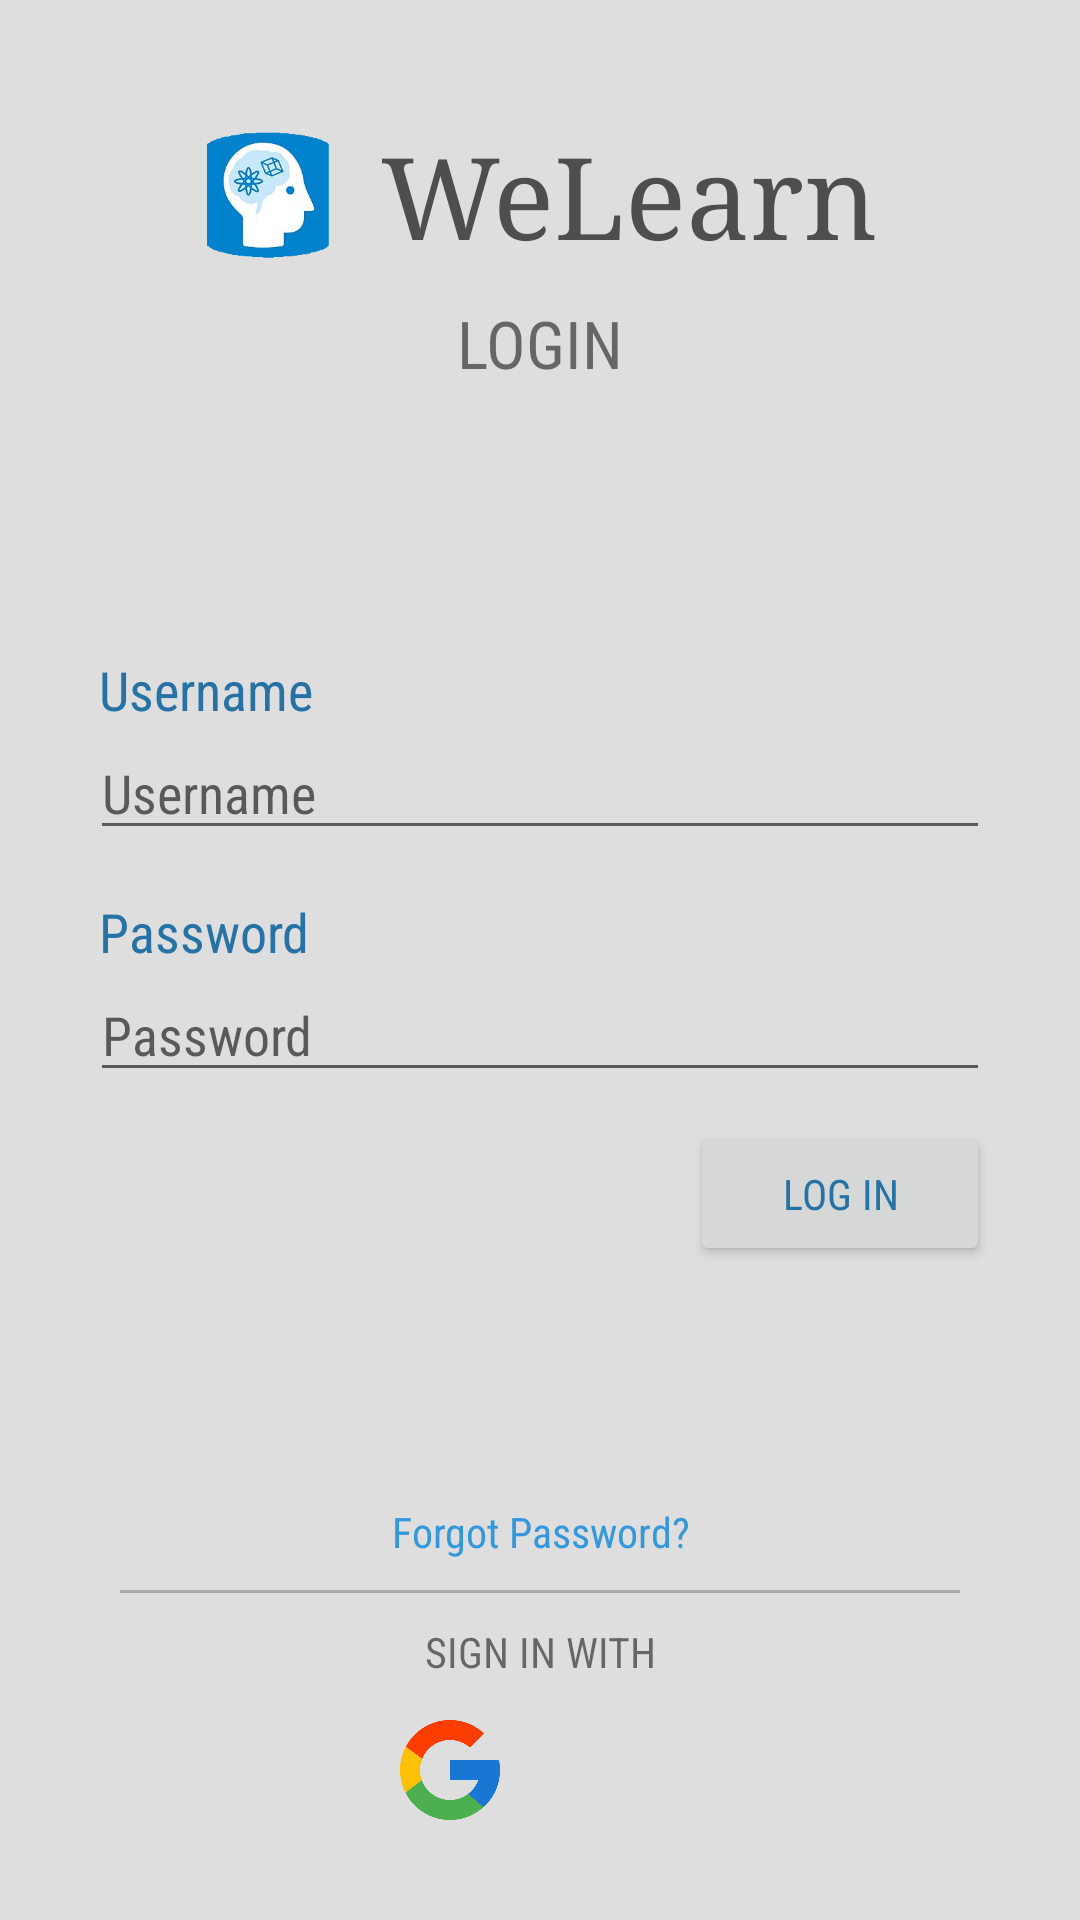

Here is an Android app screen rendered from its layout file. Give the layout XML and the strings, colors and styles it references.
<!-- AndroidManifest.xml: application theme AppTheme -->
<!-- res/layout/activity_login.xml -->
<?xml version="1.0" encoding="utf-8"?>
<RelativeLayout xmlns:android="http://schemas.android.com/apk/res/android"
    xmlns:app="http://schemas.android.com/apk/res-auto"
    xmlns:tools="http://schemas.android.com/tools"
    android:layout_width="match_parent"
    android:layout_height="match_parent"
    android:background="@color/lightGrey"
    tools:context="com.imk7.welearn.welearn.LoginActivity">

    <LinearLayout
        android:id="@+id/logo"
        android:layout_width="wrap_content"
        android:layout_height="wrap_content"
        android:layout_alignParentTop="true"
        android:orientation="horizontal"
        android:layout_centerHorizontal="true"
        android:layout_marginTop="40dp">

        <ImageView
            android:layout_width="45dp"
            android:layout_height="match_parent"
            android:layout_marginRight="15dp"
            android:src="@drawable/image2" />

        <TextView
            android:layout_width="wrap_content"
            android:layout_height="wrap_content"
            android:fontFamily="serif"
            android:text="WeLearn"
            android:textColor="@color/darkGrey"
            android:textSize="38sp" />

    </LinearLayout>

    <TextView
        android:layout_width="wrap_content"
        android:layout_height="wrap_content"
        android:text="LOGIN"
        android:fontFamily="sans-serif-condensed"
        android:textSize="22sp"
        android:layout_centerHorizontal="true"
        android:layout_below="@id/logo"
        android:layout_marginTop="10dp"/>

    <LinearLayout
        android:id="@+id/login_form"
        android:layout_width="match_parent"
        android:layout_height="wrap_content"
        android:layout_margin="15dp"
        android:layout_centerInParent="true"
        android:orientation="vertical"
        android:background="@drawable/layout_bg">

        <TextView
            android:layout_width="match_parent"
            android:layout_height="wrap_content"
            android:text="Username"
            android:textColor="@color/colorPrimaryDarker"
            android:textSize="18sp"
            android:fontFamily="sans-serif-condensed"
            android:layout_marginTop="15dp"
            android:layout_marginLeft="18dp"
            android:layout_marginRight="15dp"/>

        <EditText
            android:id="@+id/edt_login_username"
            android:layout_width="match_parent"
            android:layout_height="wrap_content"
            android:hint="Username"
            android:inputType="textPersonName"
            android:fontFamily="sans-serif-condensed"
            android:layout_marginLeft="15dp"
            android:layout_marginRight="15dp"/>

        <TextView
            android:layout_width="match_parent"
            android:layout_height="wrap_content"
            android:text="Password"
            android:textColor="@color/colorPrimaryDarker"
            android:textSize="18sp"
            android:fontFamily="sans-serif-condensed"
            android:layout_marginTop="15dp"
            android:layout_marginLeft="18dp"
            android:layout_marginRight="15dp"/>

        <EditText
            android:id="@+id/edt_login_password"
            android:layout_width="match_parent"
            android:layout_height="wrap_content"
            android:hint="Password"
            android:inputType="textPassword"
            android:fontFamily="sans-serif-condensed"
            android:layout_marginLeft="15dp"
            android:layout_marginRight="15dp"
            android:layout_marginBottom="10dp"/>

        <Button
            android:id="@+id/btn_login"
            android:layout_width="100dp"
            android:layout_height="wrap_content"
            android:text="Log In"
            android:textColor="@color/colorPrimaryDarker"
            android:layout_gravity="end"
            android:fontFamily="sans-serif-condensed"
            android:layout_marginRight="15dp"
            android:layout_marginBottom="15dp"/>

    </LinearLayout>



    <LinearLayout
        android:layout_width="match_parent"
        android:layout_height="wrap_content"
        android:orientation="vertical"
        android:layout_alignParentBottom="true">

        <TextView
            android:layout_width="match_parent"
            android:layout_height="wrap_content"
            android:text="Forgot Password?"
            android:textSize="14sp"
            android:textAlignment="center"
            android:fontFamily="sans-serif-condensed"
            android:layout_marginBottom="10dp"
            android:textColor="@color/colorPrimary" />

        <LinearLayout
            android:id="@+id/strip"
            android:layout_width="match_parent"
            android:layout_height="1dp"
            android:background="@android:color/darker_gray"
            android:orientation="horizontal"
            android:layout_marginLeft="40dp"
            android:layout_marginRight="40dp"
            android:layout_marginBottom="5dp">

        </LinearLayout>

        <TextView
            android:layout_width="match_parent"
            android:layout_height="wrap_content"
            android:text="SIGN IN WITH"
            android:fontFamily="sans-serif-condensed"
            android:textAlignment="center"
            android:layout_marginTop="5dp"/>

        <LinearLayout
            android:layout_width="wrap_content"
            android:layout_height="wrap_content"
            android:orientation="horizontal"
            android:layout_gravity="center"
            android:layout_marginBottom="20dp">

            <ImageView
                android:layout_width="60dp"
                android:layout_height="60dp"
                android:padding="10dp"
                android:src="@drawable/image3"
                />

            <ImageView
                android:layout_width="60dp"
                android:layout_height="60dp"
                android:src="@drawable/image_4"/>

        </LinearLayout>

    </LinearLayout>

</RelativeLayout>
<!-- resources referenced by this layout -->
<resources>
  <color name="colorPrimary">#3498DB</color>
  <color name="colorPrimaryDarker">#2772a4</color>
  <color name="darkGrey">#4e4e4e</color>
  <color name="lightGrey">#dedede</color>
  <!-- drawable image2: png bitmap (drawable, 15515 bytes) -->
  <!-- drawable image3: png bitmap (drawable, 5067 bytes) -->
  <style name="AppTheme" parent="Theme.AppCompat.Light.NoActionBar">
          
          <item name="colorPrimary">@color/colorPrimary</item>
          <item name="colorPrimaryDark">@color/colorPrimaryDark</item>
          <item name="colorAccent">@color/colorAccent</item>
      </style>
  <color name="colorPrimaryDark">#000000</color>
  <color name="colorAccent">#434343</color>
</resources>
